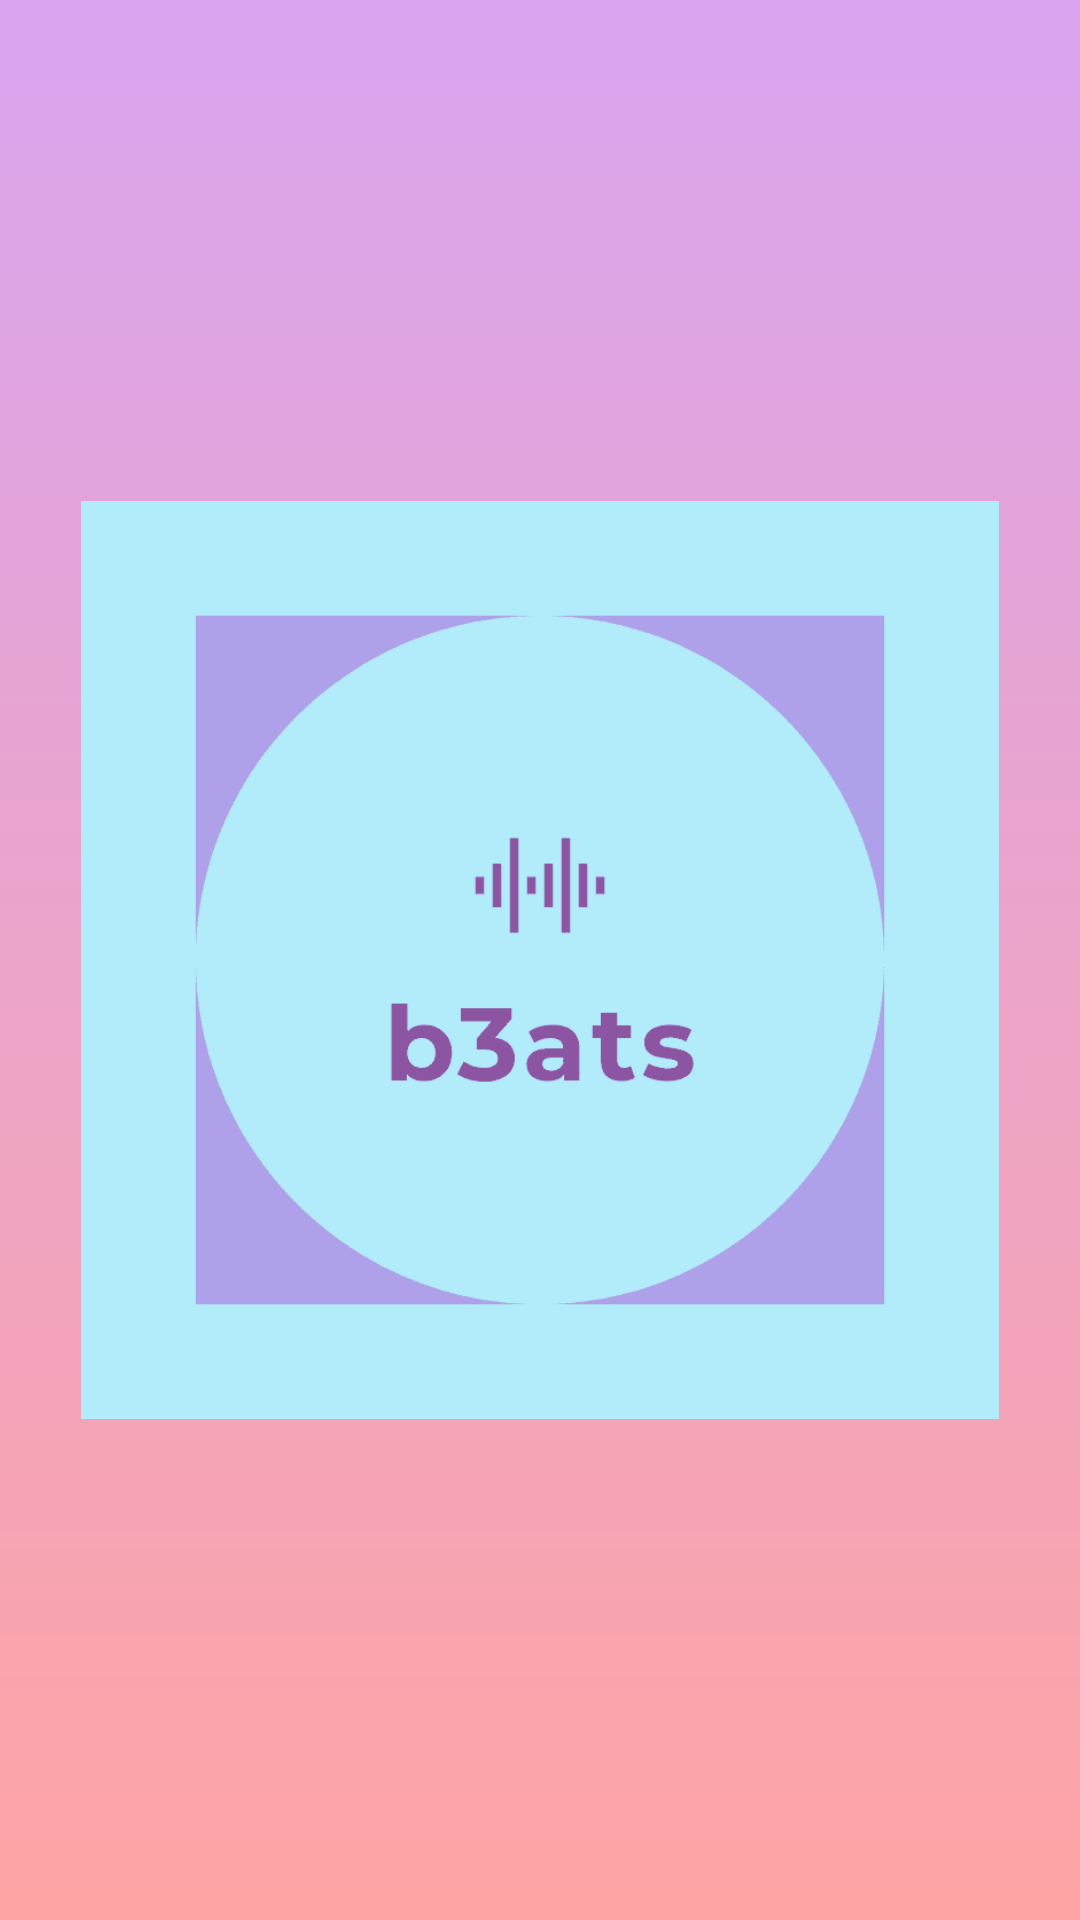

Produce the Android XML layout that renders to this screen, including the resource entries it uses.
<!-- AndroidManifest.xml: application theme AppTheme -->
<!-- res/layout/activity_main.xml -->
<?xml version="1.0" encoding="utf-8"?>
<android.support.constraint.ConstraintLayout xmlns:android="http://schemas.android.com/apk/res/android"
    xmlns:app="http://schemas.android.com/apk/res-auto"
    xmlns:tools="http://schemas.android.com/tools"
    android:layout_width="match_parent"
    android:layout_height="match_parent"
    tools:context=".MainActivity"
    android:background="@drawable/gradient1"
    >


    <ImageView
        android:id="@+id/imageView2"
        android:layout_width="306dp"
        android:layout_height="306dp"
        android:layout_marginStart="8dp"
        android:layout_marginLeft="8dp"
        android:layout_marginTop="8dp"
        android:layout_marginEnd="8dp"
        android:layout_marginRight="8dp"
        android:layout_marginBottom="8dp"
        android:scaleType="centerCrop"
        app:layout_constraintBottom_toBottomOf="parent"
        app:layout_constraintEnd_toEndOf="parent"
        app:layout_constraintStart_toStartOf="parent"
        app:layout_constraintTop_toTopOf="parent"
        app:srcCompat="@drawable/applogob3ats" />
</android.support.constraint.ConstraintLayout>
<!-- resources referenced by this layout -->
<resources>
  <!-- drawable applogob3ats: png bitmap (drawable, 4196 bytes) -->
  <!-- drawable gradient1 (drawable) -->
  <?xml version="1.0" encoding="utf-8"?>
  <shape android:shape="rectangle"
      xmlns:android="http://schemas.android.com/apk/res/android">
      <gradient
          android:startColor="#FEA4A4"
          android:endColor="#D9A4EF"
          android:angle="90"
          />
  
  
  </shape>
  <style name="AppTheme" parent="Theme.AppCompat.Light">
          
          <item name="android:gradientRadius">@color/colorPrimary</item>
          <item name="colorPrimaryDark">@color/colorPrimaryDark</item>
          <item name="colorAccent">@color/colorAccent</item>
      </style>
  <color name="colorPrimary">#15CCBB</color>
  <color name="colorPrimaryDark">#00574B</color>
  <color name="colorAccent">#D81B60</color>
</resources>
